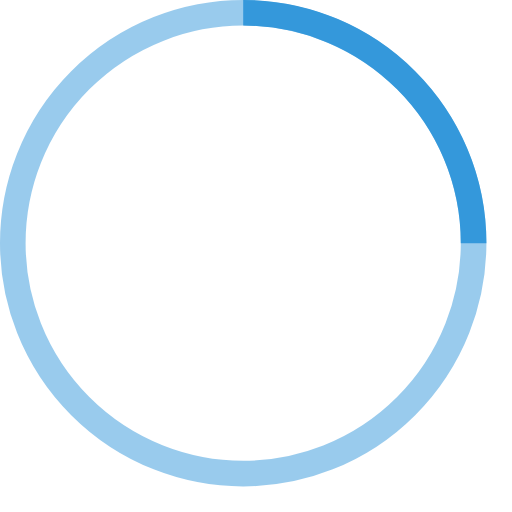
t = 0.00 s
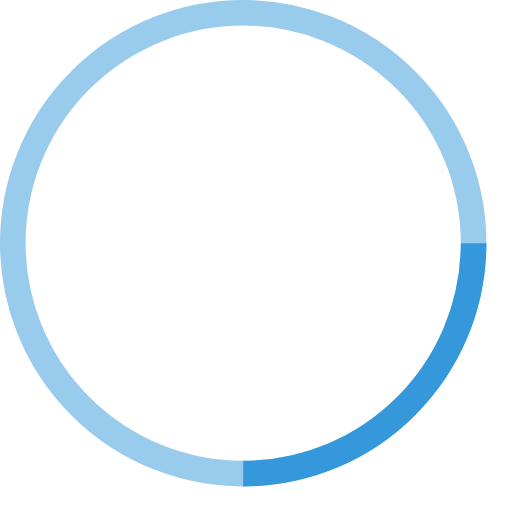
t = 0.25 s
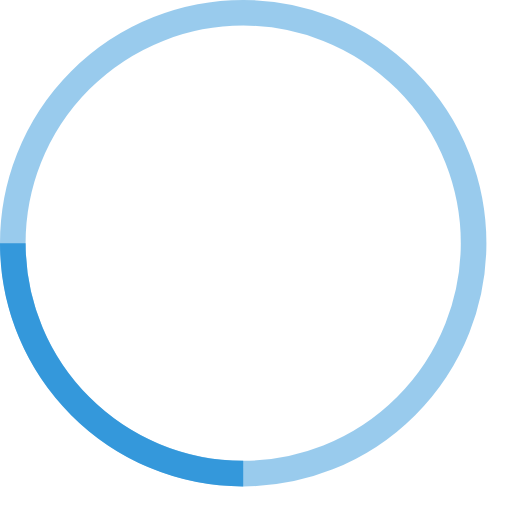
t = 0.50 s
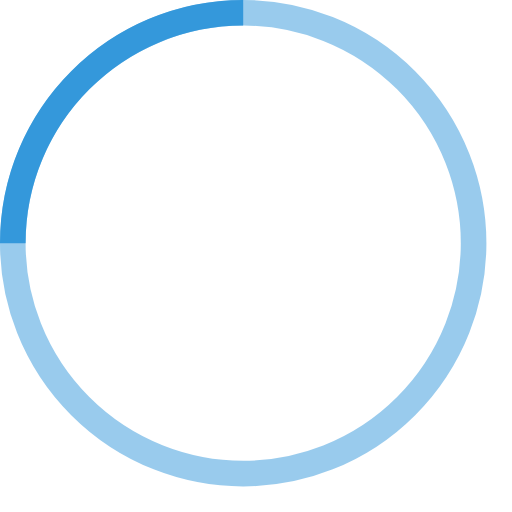
t = 0.75 s

The animated SVG that drew these frames (rendered in a browser with its animation timeline set to each time). Animation: 1 SMIL element (animateTransform=1); one cycle of 1.00 s, repeats indefinitely.

<!-- By Sam Herbert (@sherb), for everyone. More @ http://goo.gl/7AJzbL -->
<svg width="40" height="40" viewBox="0 0 40 40" xmlns="http://www.w3.org/2000/svg" stroke="#3498DB">
    <g fill="none" fill-rule="evenodd">
        <g transform="translate(1 1)" stroke-width="2">
            <circle stroke-opacity=".5" cx="18" cy="18" r="18"/>
            <path d="M36 18c0-9.94-8.06-18-18-18">
                <animateTransform
                    attributeName="transform"
                    type="rotate"
                    from="0 18 18"
                    to="360 18 18"
                    dur="1s"
                    repeatCount="indefinite"/>
            </path>
        </g>
    </g>
</svg>
